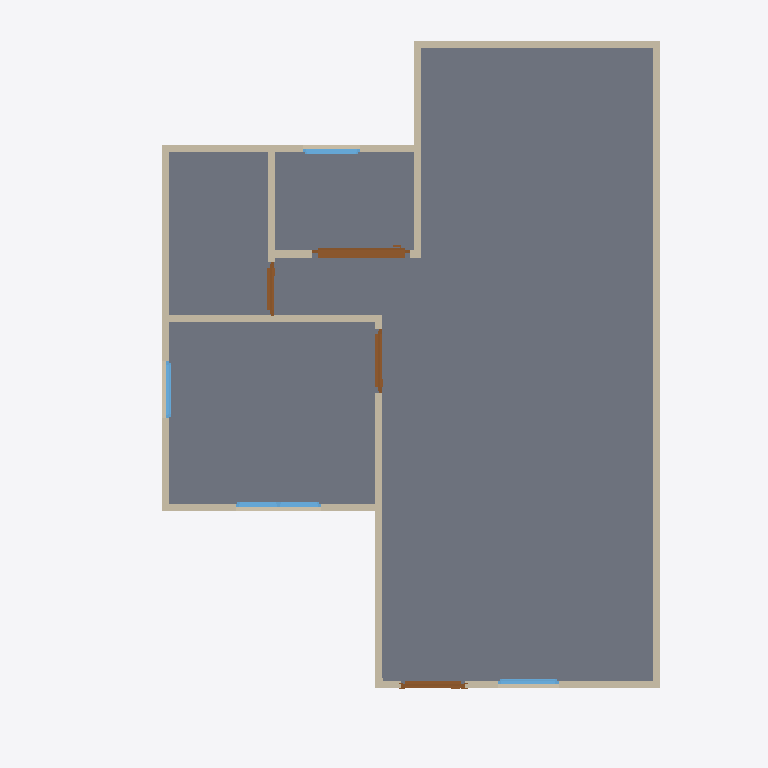
Plan cut of the same IFC building model at storey 'GF' (level 0.00 m, cut at 1.40 m), seen from above with north up, elements coloured by IFC class: 13 walls (beige), 4 doors (brown), 4 windows (light blue), 1 slab (grey). Cut surfaces are drawn darker.
Extent 10.0 m × 10.0 m × 7.1 m (x, y, z). Storeys (2): GF at 0.00 m; 2F at 6.00 m. Elements (53): 27 IfcWall, 10 IfcDoor, 9 IfcWindow, 6 IfcSlab, 1 IfcRoof.

HEADER;
FILE_DESCRIPTION(('ViewDefinition[DesignTransferView]'),'2;1');
FILE_NAME('s03-activity.ifc','2026-09-30T15:51:34+08:00',(''),(''),'IfcOpenShell 0.8.5-post1','Bonsai 0.8.5-post1','Nobody');
FILE_SCHEMA(('IFC4'));
ENDSEC;
DATA;
#1=IFCPROJECT('2FsR8ciyP6pQUAYjxSIiS2',$,'My Project',$,$,$,$,(#10,#22),#5);
#27=IFCSITE('2C1BTEQRTA8weAiYP1MiRT',$,'My Site',$,$,#50,$,$,$,$,$,$,$,$);
#33=IFCBUILDING('1N2C0uFoz7YAQs_8VS3F2v',$,'My Building',$,$,#56,$,$,$,$,$,$);
#39=IFCBUILDINGSTOREY('0gFWUjrVL2Kf6LOutHogGJ',$,'2F',$,$,#12510,$,$,$,$);
#63=IFCBUILDINGSTOREY('0tchqY4LL8aOTXimtTm6Jp',$,'GF',$,$,#79,$,$,$,$);
#1481=IFCSLAB('0R3eC1Xa5CDAR8TunlkNSl',$,'Slab',$,$,#1489,#1496,$,$);
#387=IFCWALL('12aHhZhJr8T8gsi0$6Uwop',$,'Wall',$,$,#1451,#393,$,$);
#487=IFCWALL('1FGSSmP7vEvxTqUxexO1hv',$,'Wall',$,$,#762,#493,$,$);
#412=IFCWALL('3ohaBHC5L9ugEwQPDGXwTa',$,'Wall',$,$,#671,#418,$,$);
#462=IFCWALL('3JjNe15Uv748IL4jHyJmvP',$,'Wall',$,$,#473,#468,$,$);
#865=IFCWALL('2lurnePJb86vUHJCn76vdF',$,'Wall',$,$,#876,#871,$,$);
#207=IFCWALL('04vI_Yj8r4wA3TB8adMXf6',$,'Wall',$,$,#1419,#215,$,$);
#537=IFCWALL('2$MWarPy5FFgUhpJRg_Exs',$,'Wall',$,$,#826,#543,$,$);
#512=IFCWALL('35Ur8QfML5dg$zz0$KqHgI',$,'Wall',$,$,#794,#518,$,$);
#4053=IFCDOOR('3r9ob_$r92mumUkSLSSy_k',$,'Door',$,$,#4565,#4063,$,2.0,1.3738921880722046,$,.SLIDING_TO_RIGHT.,$);
#840=IFCWALL('05u__AvPr7l8D4juhj4RZ0',$,'Wall',$,$,#851,#846,$,$);
#1040=IFCWALL('22BaG1Gg99Yu$alF0nWU_o',$,'Wall',$,$,#1082,#1046,$,$);
#437=IFCWALL('12v8PzFpDAIQuaMTZVZfmR',$,'Wall',$,$,#703,#443,$,$);
#1110=IFCWALL('0nWzfn6LzDYvWF35JutkyO',$,'Wall',$,$,#1342,#1116,$,$);
#1705=IFCDOOR('1YF5$EJN18HekzMV6a8ju2',$,'Door',$,$,#3986,#1714,$,2.0,0.8999999761581421,$,.SINGLE_SWING_LEFT.,$);
#2238=IFCDOOR('2dNuFtgVfBsvF26kO7gAFm',$,'Door',$,$,#3871,#2247,$,2.0,0.8999999761581421,$,.SINGLE_SWING_RIGHT.,$);
#5018=IFCWINDOW('3eCBqfezf2_g9NClJHMu6K',$,'Window',$,$,#5276,#5028,$,0.8999999761581421,1.2047123908996582,$,.DOUBLE_PANEL_VERTICAL.,$);
#1135=IFCWALL('0usTmF$tX5HPAR7sQfiEf$',$,'Wall',$,$,#1374,#1141,$,$);
#3350=IFCDOOR('2KhEjm_PT1hx8ZpuNHV7dS',$,'Door',$,$,#4680,#3359,$,2.0,0.7521060705184937,$,.SINGLE_SWING_LEFT.,$);
#4762=IFCWINDOW('2iw6suveL0TQquItH64MEl',$,'Window',$,$,#6300,#4772,$,0.8999999761581421,0.8600000143051147,$,.SINGLE_PANEL.,$);
#5496=IFCWINDOW('2XmunU1GXFv9vJGaTQERHp',$,'Window',$,$,#5788,#5506,$,0.8999999761581421,0.8054691553115845,$,.SINGLE_PANEL.,$);
#5870=IFCWINDOW('1Cjzl0uJzBHh8caxiCUqcO',$,'Window',$,$,#6132,#5880,$,0.8999999761581421,0.8054691553115845,$,.SINGLE_PANEL.,$);
ENDSEC;
